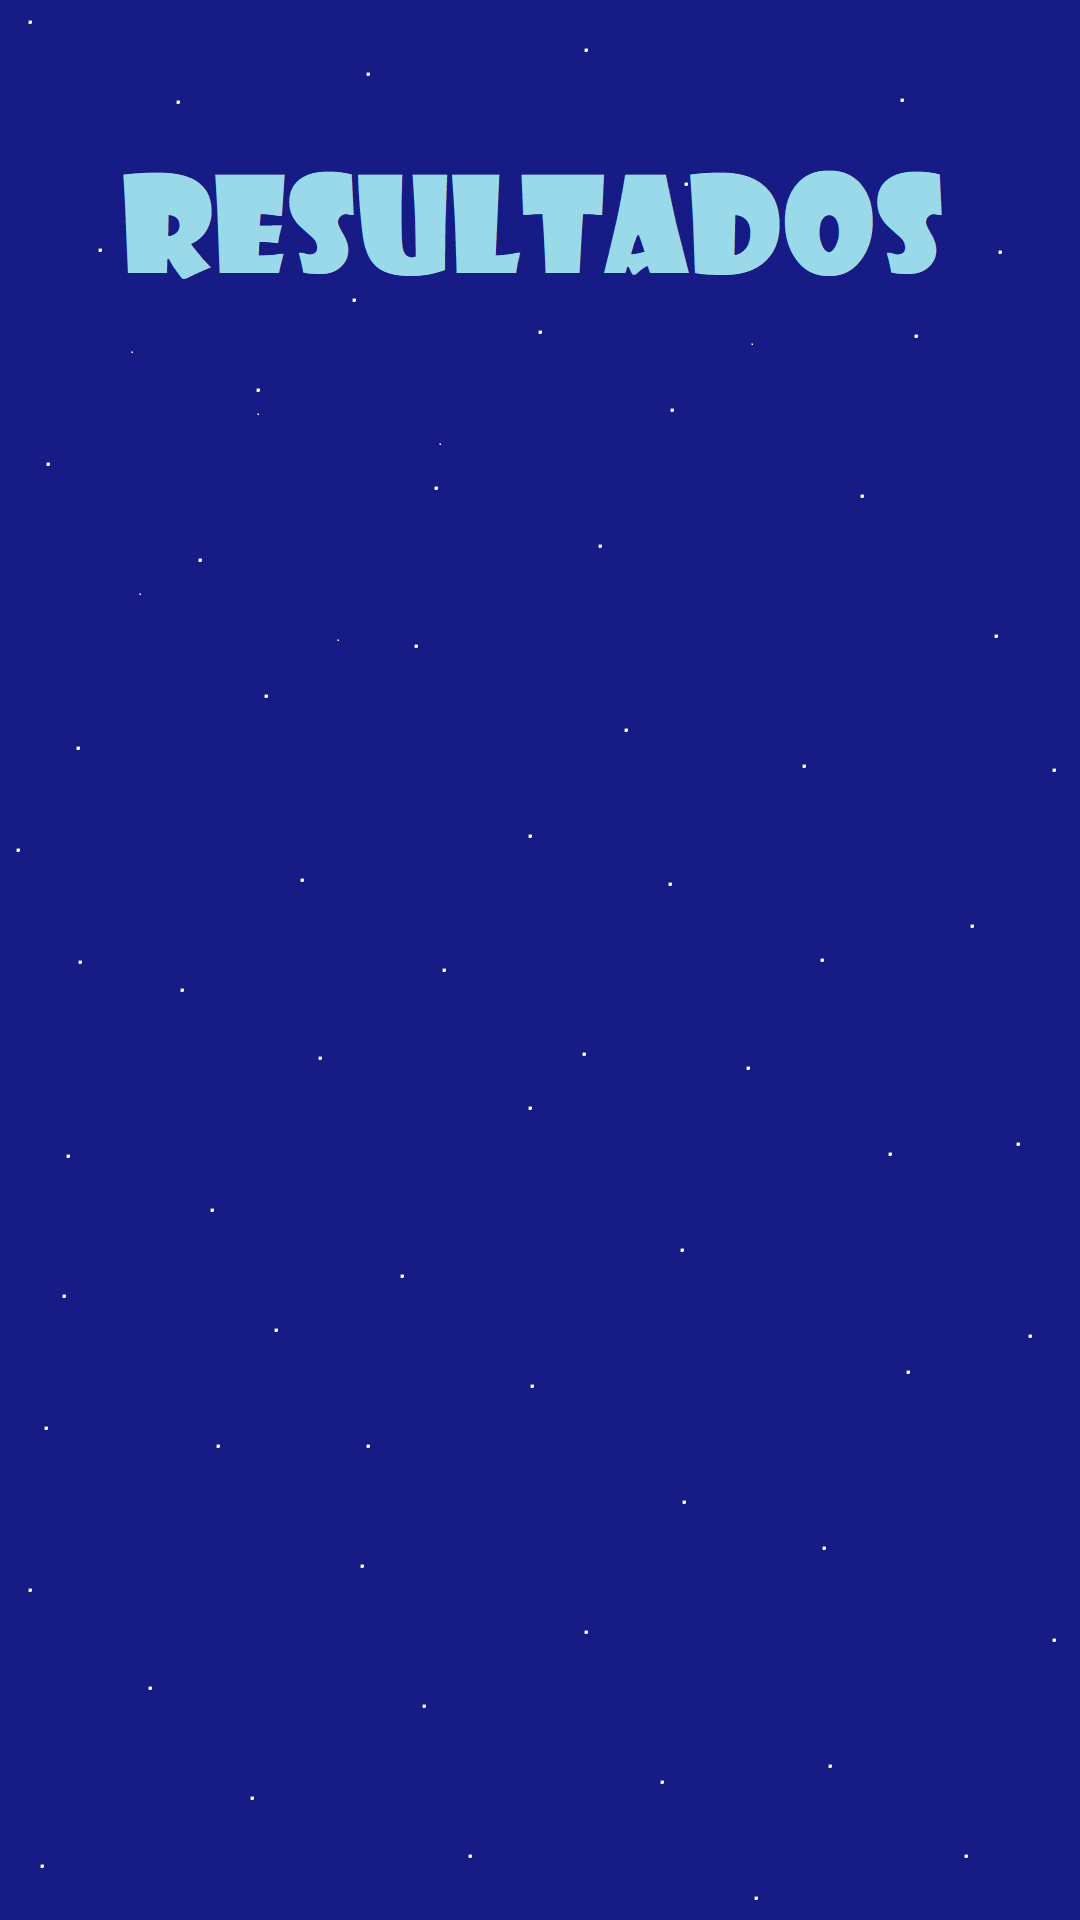

Reconstruct the res/layout file that produces this screen, plus the resources it refers to.
<!-- AndroidManifest.xml: application theme Theme.DADM_2122_parejaA_P3 -->
<!-- res/layout/activity_menu_resultados.xml -->
<?xml version="1.0" encoding="utf-8"?>
<androidx.constraintlayout.widget.ConstraintLayout xmlns:android="http://schemas.android.com/apk/res/android"
    xmlns:app="http://schemas.android.com/apk/res-auto"
    xmlns:tools="http://schemas.android.com/tools"
    android:layout_width="match_parent"
    android:layout_height="match_parent"
    tools:context=".activities.MenuResultados"
    android:background="@drawable/fondo_resultados">

</androidx.constraintlayout.widget.ConstraintLayout>
<!-- resources referenced by this layout -->
<resources>
  <!-- drawable fondo_resultados: png bitmap (drawable, 20391 bytes) -->
  <style name="Theme.DADM_2122_parejaA_P3" parent="Theme.MaterialComponents.DayNight.NoActionBar">
          
          <item name="colorPrimary">@color/purple_500</item>
          <item name="colorPrimaryVariant">@color/purple_700</item>
          <item name="colorOnPrimary">@color/white</item>
          
          <item name="colorSecondary">@color/teal_200</item>
          <item name="colorSecondaryVariant">@color/teal_700</item>
          <item name="colorOnSecondary">@color/black</item>
          
          <item name="android:statusBarColor" tools:targetApi="l">?attr/colorPrimaryVariant</item>
          
      </style>
  <color name="purple_500">#FF6200EE</color>
  <color name="purple_700">#FF3700B3</color>
  <color name="white">#FFFFFFFF</color>
  <color name="teal_200">#FF03DAC5</color>
  <color name="teal_700">#FF018786</color>
  <color name="black">#FF000000</color>
</resources>
